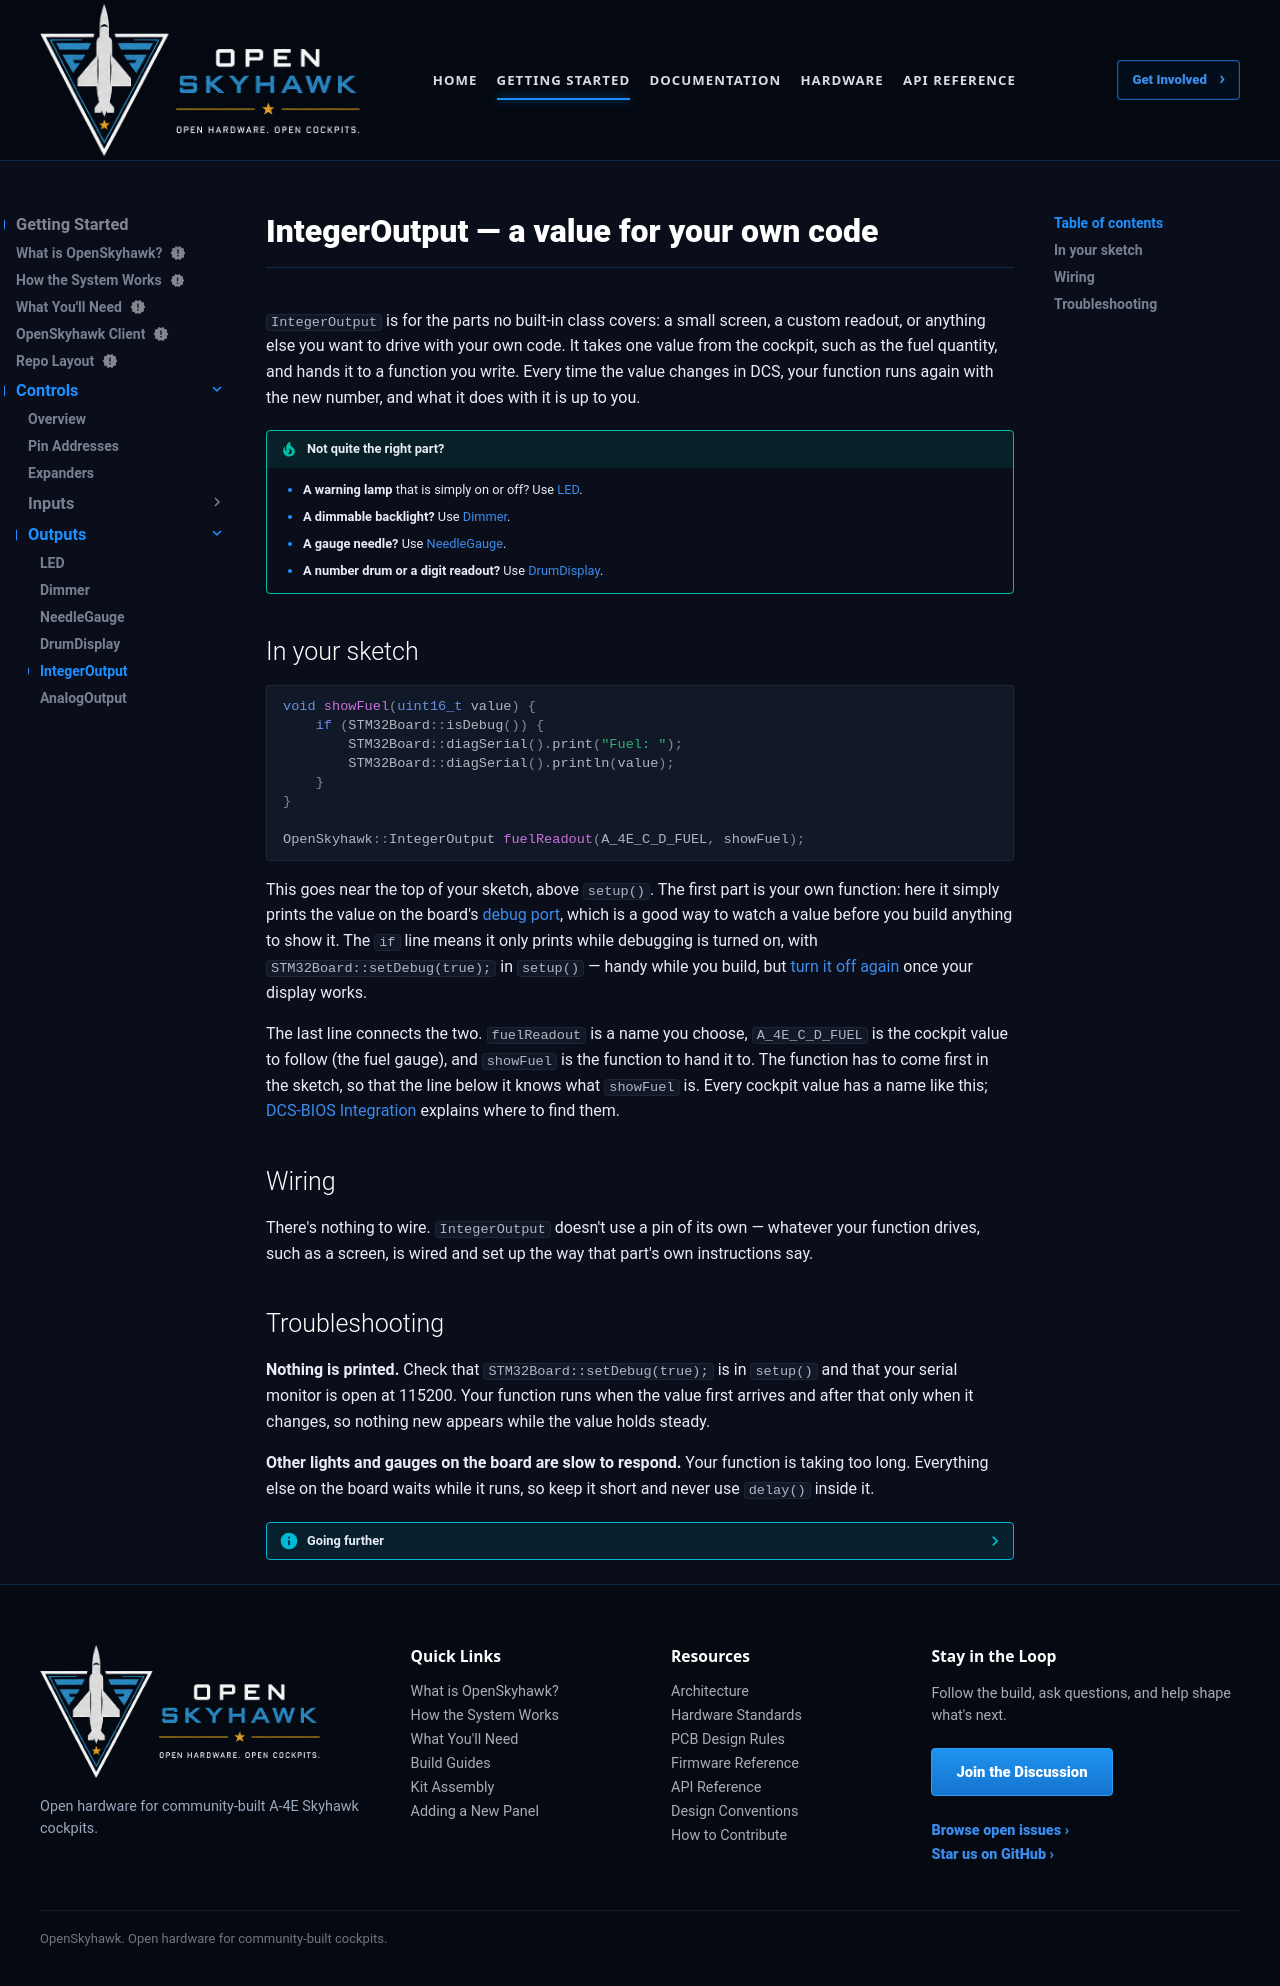

repository: OpenSkyHawk/OpenSkyhawk · page: getting-started/controls/outputs/integeroutput/index.html · generator: mkdocs

# IntegerOutput — a value for your own code

`IntegerOutput` is for the parts no built-in class covers: a small screen, a custom readout, or
anything else you want to drive with your own code. It takes one value from the cockpit, such as
the fuel quantity, and hands it to a function you write. Every time the value changes in DCS, your
function runs again with the new number, and what it does with it is up to you.

!!! tip "Not quite the right part?"
    - **A warning lamp** that is simply on or off? Use [LED](led.md).
    - **A dimmable backlight?** Use [Dimmer](dimmer.md).
    - **A gauge needle?** Use [NeedleGauge](needlegauge.md).
    - **A number drum or a digit readout?** Use [DrumDisplay](drumdisplay.md).

## In your sketch

```cpp
void showFuel(uint16_t value) {
    if (STM32Board::isDebug()) {
        STM32Board::diagSerial().print("Fuel: ");
        STM32Board::diagSerial().println(value);
    }
}

OpenSkyhawk::IntegerOutput fuelReadout(A_4E_C_D_FUEL, showFuel);
```

This goes near the top of your sketch, above `setup()`. The first part is your own function:
here it simply prints the value on the board's [debug port](../../../firmware/debugging.md), which
is a good way to watch a value before you build anything to show it. The `if` line means it only
prints while debugging is turned on, with `STM32Board::setDebug(true);` in `setup()` — handy
while you build, but [turn it off again](../index.md#the-debug-stream) once your display works.

The last line connects the two. `fuelReadout` is a name you choose, `A_4E_C_D_FUEL` is the cockpit
value to follow (the fuel gauge), and `showFuel` is the function to hand it to. The function has to
come first in the sketch, so that the line below it knows what `showFuel` is. Every cockpit value
has a name like this; [DCS-BIOS Integration](../../../firmware/dcsbios-integration.md) explains
where to find them.

## Wiring

There's nothing to wire. `IntegerOutput` doesn't use a pin of its own — whatever your function
drives, such as a screen, is wired and set up the way that part's own instructions say.

## Troubleshooting

**Nothing is printed.**
Check that `STM32Board::setDebug(true);` is in `setup()` and that your serial monitor is open at
115200. Your function runs when the value first arrives and after that only when it changes, so
nothing new appears while the value holds steady.

**Other lights and gauges on the board are slow to respond.**
Your function is taking too long. Everything else on the board waits while it runs, so keep it
short and never use `delay()` inside it.

??? info "Going further"
    The value is a whole number from 0 to 65535. For a gauge like the fuel quantity, 0 is the
    needle at its lowest point and 65535 is the needle at full scale, so you'll usually scale it to
    whatever your display needs.

    A few values share their group with others, the way an [LED](led.md)'s lamps do — the ARC-51
    radio's frequency knobs, for example. For those, add the `_AM` name as a third argument and a
    shift as a fourth, which slides the value down so it starts from 0. The shift is the number of
    zeros at the low end of the `_AM` mask written in binary:

    ```cpp
    void showMhz(uint16_t value) {
        if (STM32Board::isDebug()) {
            STM32Board::diagSerial().print("MHz knob: ");
            STM32Board::diagSerial().println(value);
        }
    }

    // A_4E_C_ARC51_FREQ_1MHZ_AM is 0x3c00 = 0011 1100 0000 0000 → ten zeros at the end
    OpenSkyhawk::IntegerOutput mhzKnob(A_4E_C_ARC51_FREQ_1MHZ, showMhz,
                                       A_4E_C_ARC51_FREQ_1MHZ_AM, 10);
    ```

    `IntegerOutput` belongs to a small family of outputs that each take one cockpit value;
    [AnalogOutput](analogoutput.md) explains what they share.

    Every detail of the class is in the
    [API reference](../../../api/classOpenSkyhawk_1_1IntegerOutput.md).
